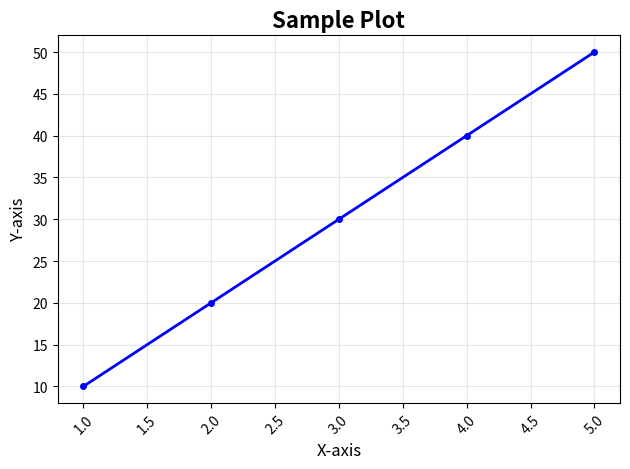

The matplotlib source for this figure:
import pandas as pd

data = {
    'Name': ['Alice', 'Bob', 'Charlie', 'Diana'],
    'Age':[25, 30, 35, 28],
    'Salary':[75000, 85000, 90000, 80000],
    'Company':['Google', 'Apple', 'Microsoft', 'Amazon']
}


dataframe = pd.DataFrame(data)
print(dataframe)

print(dataframe.shape)

#now we willl go for indexind and selection. 

#Row based indexing
print(dataframe.head(2))    #it will give first 2 rows

#Column based indexing
print(dataframe['Name'])   #it will give all the values of Name column

#Row based indexing 
print(dataframe.loc[2])    #it will give all the values of 2nd row
print(dataframe.loc[2,'Age'])

print(dataframe.iloc[2,2])  #it will give the value of 2nd row and 2nd column

#boolean indexing

print(dataframe[dataframe['Age']>30])   #it will give all the rows where Age is greater than 30

print(dataframe[dataframe['Age']>30]['Salary'])



#selection in Pandas is done by using loc and iloc.

print(dataframe.loc[2])    #it will give all the values of 2nd row
print(dataframe.loc[2,'Age'])
print(dataframe.iloc[2,2])  #it will give the value of 2nd row and 2nd column   




#GROUPING AND AGGREGATION

dataframe.groupby('Company')['Salary'].mean()

dataframe.groupby('Company')['Salary'].agg(['mean','sum'])



data2 = {
    "Department": ["IT", "IT", "HR", "HR", "Finance"],
    "Gender": ["M", "M", "F", "F", "M"],
    "Salary": [50000, 60000, 45000, 55000, 70000]
}
df2 = pd.DataFrame(data2)

#SORTING

df2.sort_values(by='Salary',ascending=False)   #sorts the values in descending order
df2.sort_index()    #rearranges the index values in ascending order




#MATPLOTLIB

import matplotlib.pyplot as plt

x=  [1,2,3,4,5  ]
y=  [10,20,30,40,50]
plt.plot(
    x,
    y,
    linewidth=2,          # thickness of the line
    color='blue',         # line color
    marker='o',           # put a circle marker at each data point
    markersize=4          # size of the markers
)   #plots the points and joins them with a line
plt.title("Sample Plot",fontsize=16,fontweight='bold')
plt.xlabel("X-axis",fontsize=12)
plt.ylabel("Y-axis",fontsize=12)
plt.grid(True,alpha=0.3)  #add a grid to the plot for better readability
plt.xticks(rotation=45)  #rotate the x-axis labels so they don't overlap
plt.tight_layout()   #adjust the layout so everything fits nicely
plt.savefig('sample_plot.png',dpi=300,bbox_inches='tight')
plt.show()      #displays the plot


